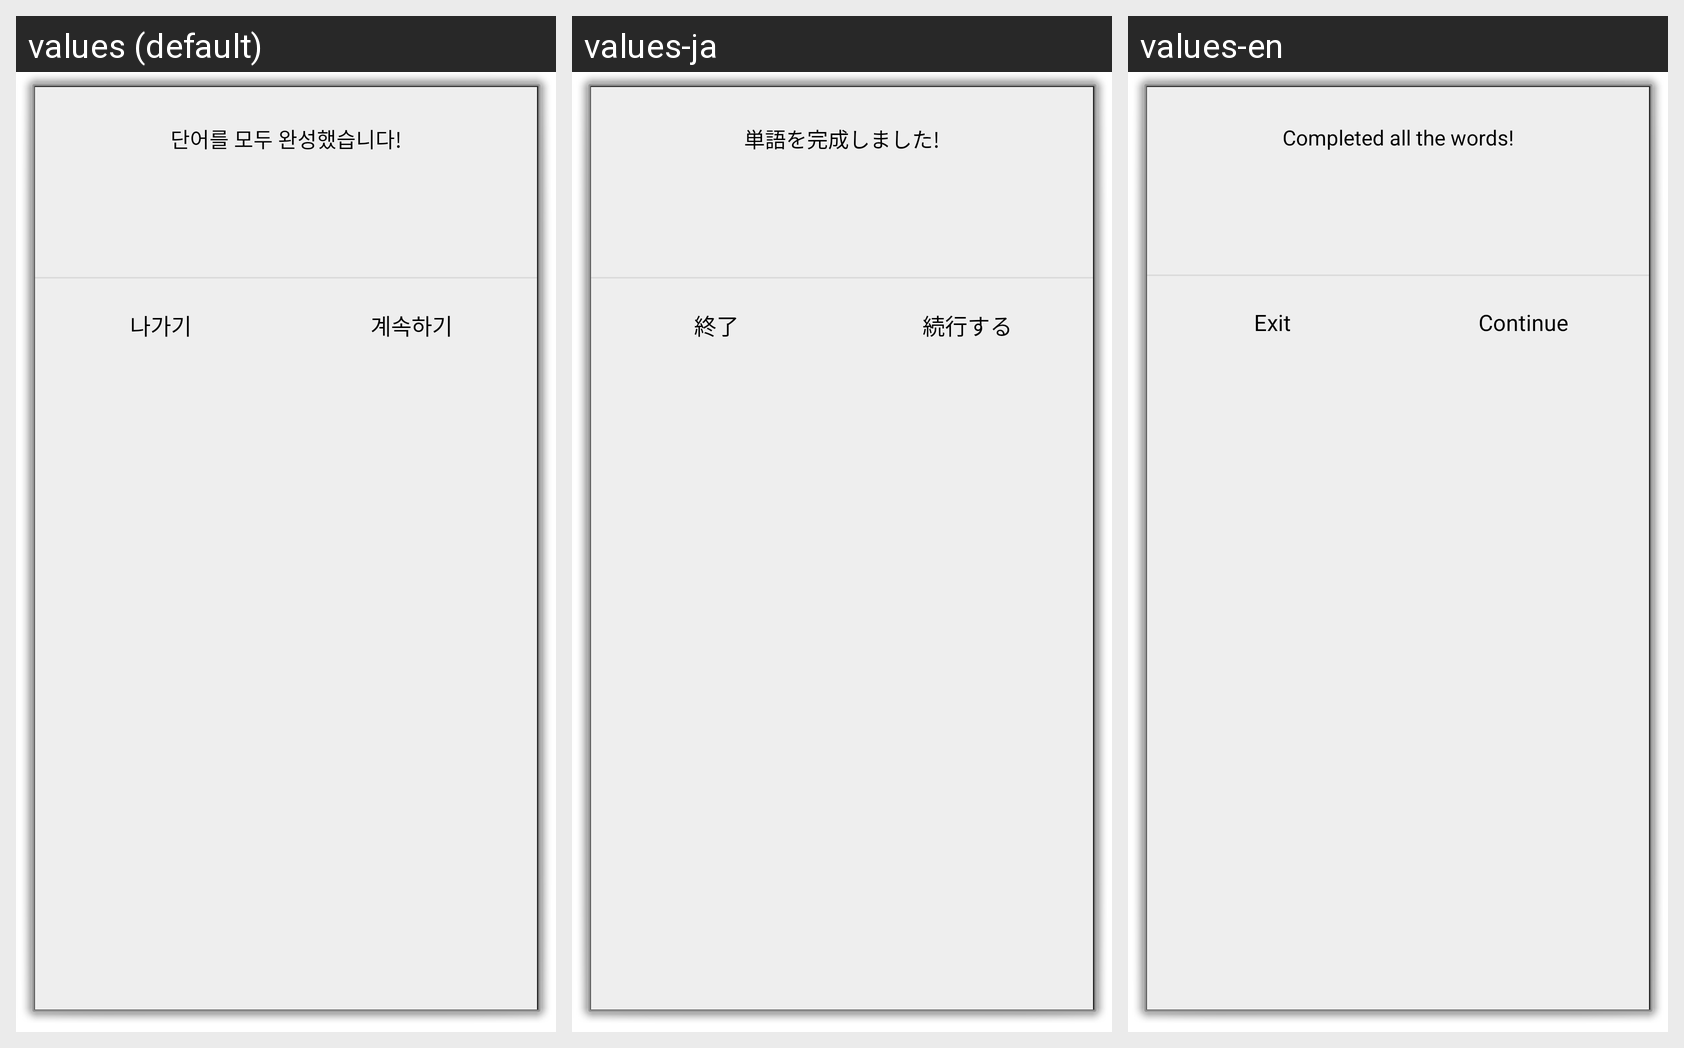

Translations of the strings shown on this Android screen, per locale in the grid:
Android screen res/layout/gamewin.xml rendered under 3 locales, left to right: values (default), values-ja, values-en. Device: Nexus 5 (rendered at 1080×1920; each locale shown at half size, 540×960, under a caption strip naming it); theme android:Theme.Dialog.
Strings drawn on this screen, with the default value and each locale's value (text and hints the layout hard-codes, and strings that could not be matched under every locale, appear in the picture but are not listed):

gamewin
  values: 단어를 모두 완성했습니다!
  values-ja: 単語を完成しました!
  values-en: Completed all the words!

exit
  values: 나가기
  values-ja: 終了
  values-en: Exit

continue1
  values: 계속하기
  values-ja: 続行する
  values-en: Continue
